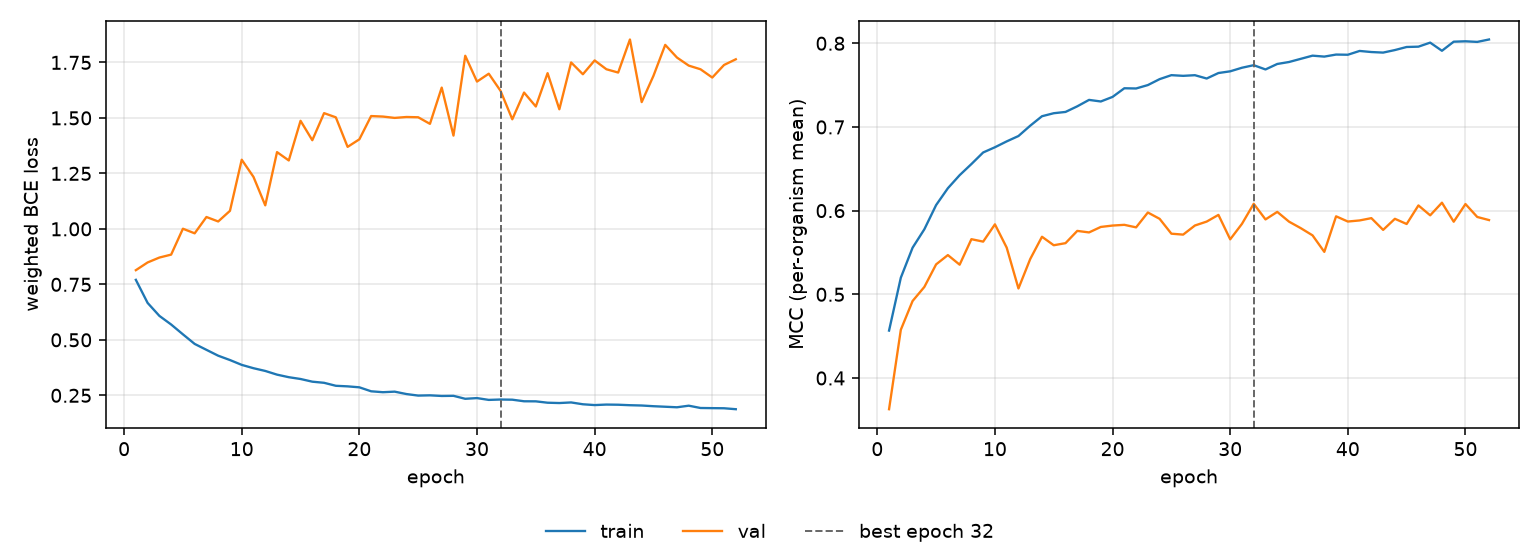

Values plotted in this chart, from the file beside it:
epoch, tr_loss, vl_loss, tr_mcc, vl_mcc, is_best
1, 0.7704, 0.8139, 0.4567, 0.3627, False
2, 0.6663, 0.8487, 0.5198, 0.4576, False
3, 0.608, 0.8708, 0.5557, 0.492, False
4, 0.5691, 0.8841, 0.5777, 0.5088, False
5, 0.5249, 1.001, 0.6067, 0.5358, False
6, 0.4816, 0.9799, 0.6268, 0.5469, False
7, 0.455, 1.054, 0.6424, 0.5354, False
8, 0.4285, 1.033, 0.6557, 0.5659, False
9, 0.409, 1.081, 0.6695, 0.563, False
10, 0.3872, 1.312, 0.6757, 0.5836, False
11, 0.3722, 1.234, 0.6827, 0.5558, False
12, 0.3599, 1.106, 0.6892, 0.507, False
13, 0.3433, 1.346, 0.7015, 0.5422, False
14, 0.3317, 1.308, 0.7128, 0.5688, False
15, 0.3236, 1.487, 0.7164, 0.5586, False
16, 0.3115, 1.399, 0.7179, 0.5611, False
17, 0.3064, 1.522, 0.7247, 0.5758, False
18, 0.293, 1.503, 0.7323, 0.574, False
19, 0.2904, 1.369, 0.7304, 0.5805, False
20, 0.2861, 1.404, 0.7359, 0.5822, False
21, 0.2682, 1.508, 0.7462, 0.583, False
22, 0.2641, 1.506, 0.746, 0.58, False
23, 0.2666, 1.5, 0.75, 0.5978, False
24, 0.2558, 1.504, 0.7571, 0.5902, False
25, 0.2488, 1.503, 0.7619, 0.5724, False
26, 0.25, 1.473, 0.7611, 0.5713, False
27, 0.2471, 1.637, 0.7618, 0.5822, False
28, 0.2478, 1.42, 0.7579, 0.5869, False
29, 0.2344, 1.78, 0.7644, 0.5949, False
30, 0.2376, 1.664, 0.7665, 0.5657, False
31, 0.2294, 1.699, 0.7708, 0.5842, False
32, 0.2312, 1.622, 0.7738, 0.6082, True
33, 0.2303, 1.494, 0.7687, 0.5895, False
34, 0.2232, 1.614, 0.7753, 0.5985, False
35, 0.2229, 1.551, 0.7776, 0.5868, False
36, 0.2167, 1.702, 0.7814, 0.579, False
37, 0.2153, 1.539, 0.7852, 0.5704, False
38, 0.218, 1.75, 0.7841, 0.5507, False
39, 0.2097, 1.697, 0.7865, 0.5932, False
40, 0.2061, 1.759, 0.7863, 0.587, False
41, 0.2084, 1.719, 0.7908, 0.5883, False
42, 0.2077, 1.704, 0.7895, 0.591, False
43, 0.2055, 1.853, 0.7889, 0.577, False
44, 0.2041, 1.571, 0.7919, 0.5902, False
45, 0.201, 1.69, 0.7956, 0.584, False
46, 0.1986, 1.829, 0.7959, 0.6062, False
47, 0.1962, 1.772, 0.8008, 0.5944, False
48, 0.2033, 1.736, 0.791, 0.6095, False
49, 0.193, 1.719, 0.8019, 0.5868, False
50, 0.1923, 1.682, 0.8024, 0.6079, False
51, 0.1918, 1.739, 0.8016, 0.5924, False
52, 0.1875, 1.764, 0.8045, 0.5887, False
